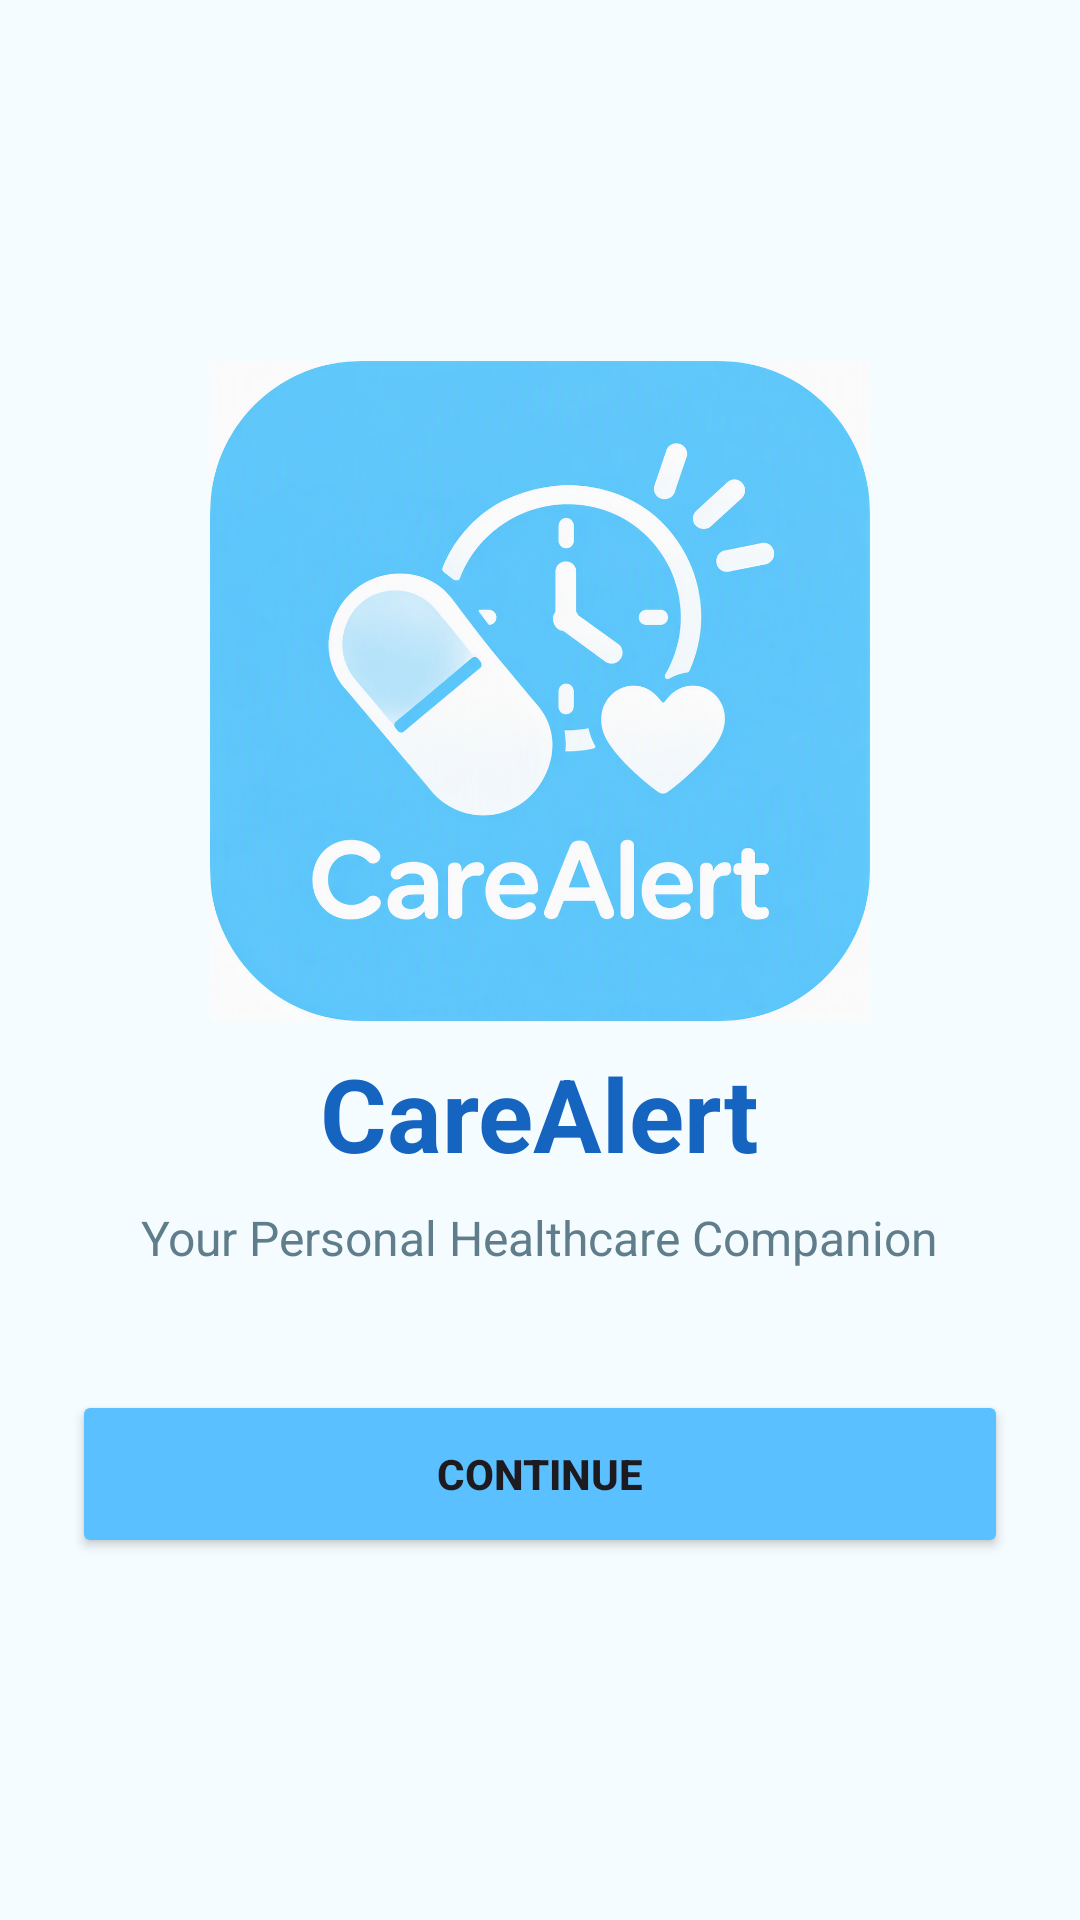

Here is an Android app screen rendered from its layout file. Give the layout XML and the strings, colors and styles it references.
<!-- AndroidManifest.xml: application theme Theme.MyApplication -->
<!-- res/layout/activity_welcome.xml -->
<?xml version="1.0" encoding="utf-8"?>
<LinearLayout
    xmlns:android="http://schemas.android.com/apk/res/android"
    android:layout_width="match_parent"
    android:layout_height="match_parent"
    android:orientation="vertical"
    android:gravity="center"
    android:padding="24dp"
    android:background="#F5FCFF">

    <ImageView
        android:id="@+id/logoImage"
        android:layout_width="220dp"
        android:layout_height="220dp"
        android:src="@drawable/carealert_logo"
        android:contentDescription="CareAlert Logo" />

    <TextView
        android:layout_width="wrap_content"
        android:layout_height="wrap_content"
        android:text="@string/carealert_title"
        android:textStyle="bold"
        android:textSize="34sp"
        android:textColor="#1565C0"
        android:layout_marginTop="8dp" />

    <TextView
        android:layout_width="wrap_content"
        android:layout_height="wrap_content"
        android:text="@string/healthcare_companion"
        android:textSize="16sp"
        android:textColor="#607D8B"
        android:layout_marginTop="8dp"
        android:layout_marginBottom="40dp" />

    <Button
        android:id="@+id/continueButton"
        android:layout_width="match_parent"
        android:layout_height="56dp"
        android:text="@string/continue_text"
        android:textStyle="bold"
        android:backgroundTint="@color/carealert_primary" />

</LinearLayout>
<!-- resources referenced by this layout -->
<resources>
  <color name="carealert_primary">#5BC0FF</color>
  <!-- drawable carealert_logo: png bitmap (drawable, 898434 bytes) -->
  <string name="carealert_title">CareAlert</string>
  <string name="continue_text">Continue</string>
  <string name="healthcare_companion">Your Personal Healthcare Companion</string>
  <style name="Theme.MyApplication" parent="Base.Theme.MyApplication" />
  <style name="Base.Theme.MyApplication" parent="Theme.Material3.DayNight.NoActionBar">
  
          <item name="colorPrimary">@color/carealert_primary</item>
          <item name="colorSecondary">@color/carealert_secondary</item>
  
          <item name="android:statusBarColor">@color/carealert_primary_dark</item>
  
      </style>
  <color name="carealert_secondary">#81D4FA</color>
  <color name="carealert_primary_dark">#2196F3</color>
</resources>
